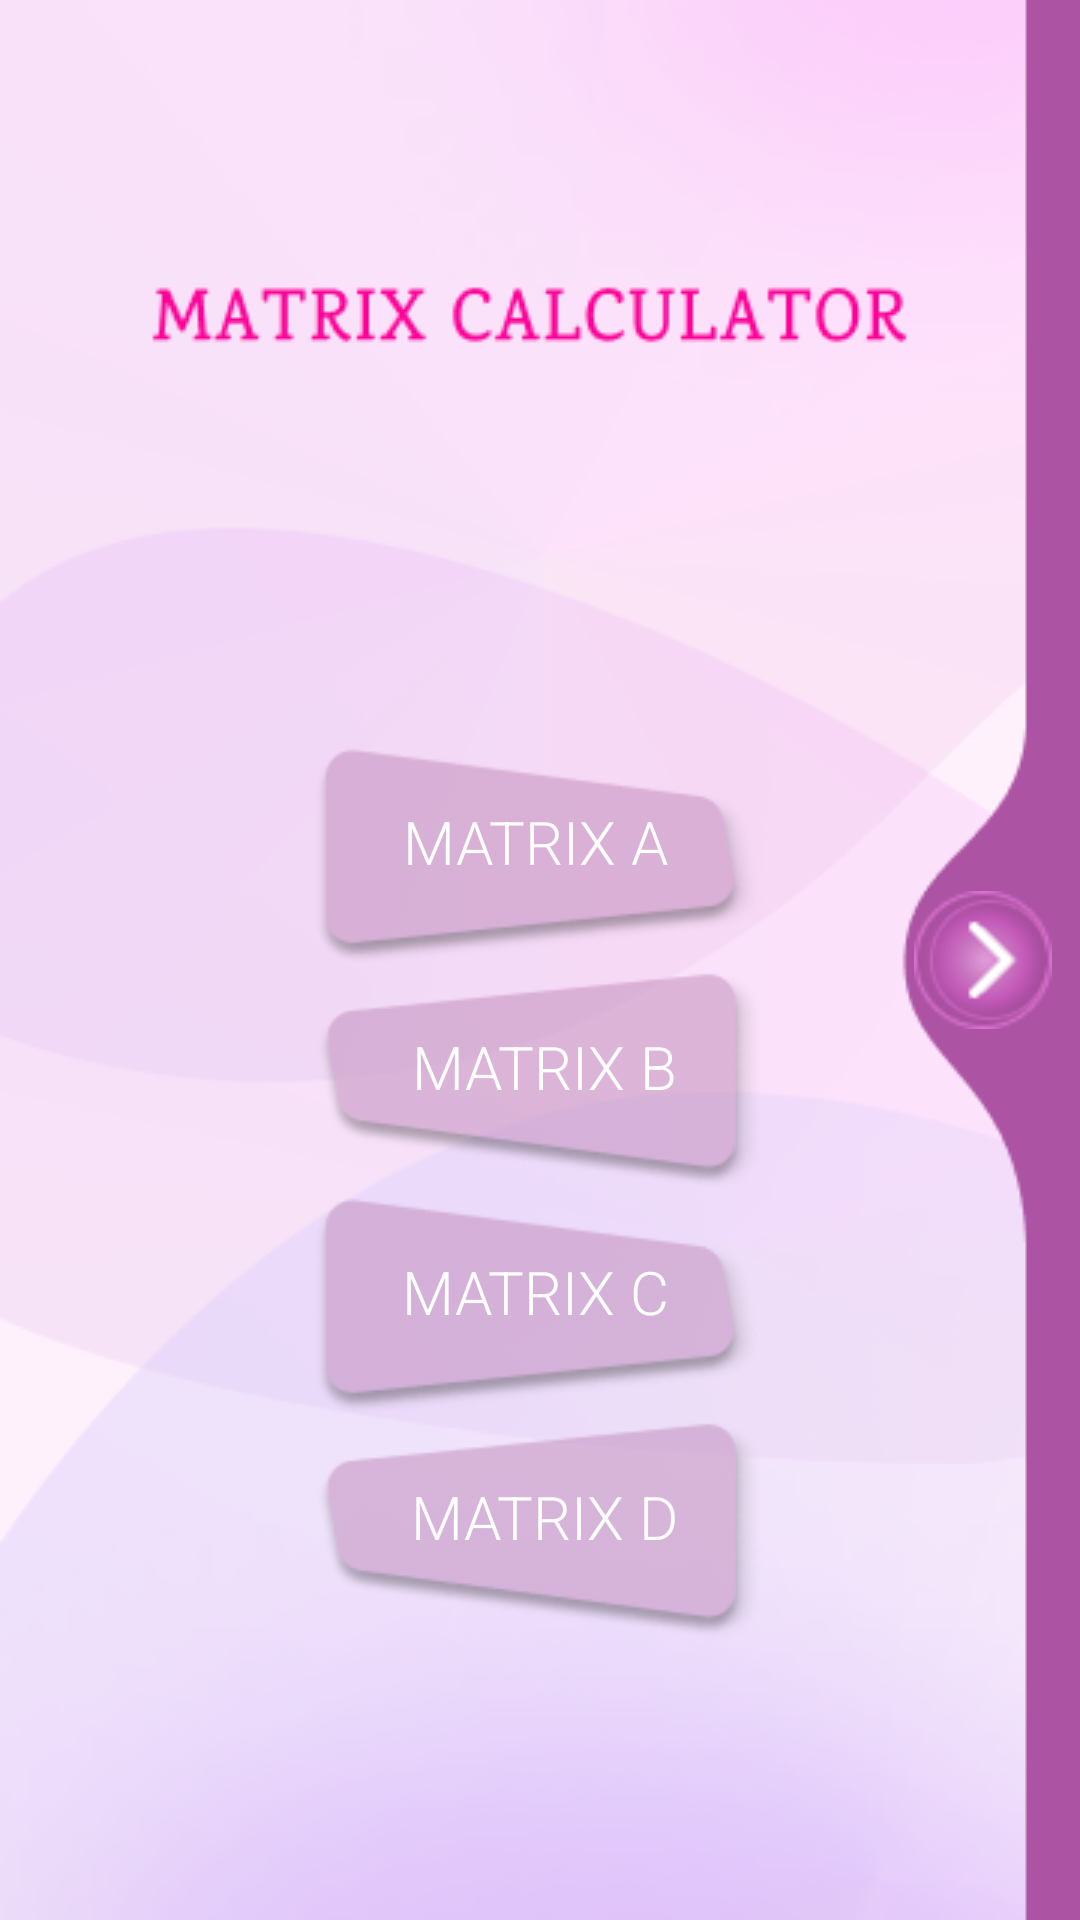

This screen was rendered from an Android layout file. Write that file and the resources it references.
<!-- AndroidManifest.xml: application theme Theme.ExampleAnimationProjject -->
<!-- res/layout/fragment_main.xml -->
<?xml version="1.0" encoding="utf-8"?>
<androidx.constraintlayout.widget.ConstraintLayout xmlns:android="http://schemas.android.com/apk/res/android"
    xmlns:app="http://schemas.android.com/apk/res-auto"
    xmlns:tools="http://schemas.android.com/tools"
    android:layout_width="match_parent"
    android:layout_height="match_parent">

    <ImageView
        android:id="@+id/imageView"
        android:layout_width="match_parent"
        android:layout_height="wrap_content"
        android:scaleType="centerCrop"
        app:layout_constraintBottom_toBottomOf="parent"
        app:layout_constraintEnd_toEndOf="parent"
        app:layout_constraintHorizontal_bias="0.0"
        app:layout_constraintStart_toStartOf="parent"
        app:layout_constraintTop_toTopOf="parent"
        app:layout_constraintVertical_bias="0.0"
        app:srcCompat="@drawable/background" />

    <androidx.appcompat.widget.AppCompatButton
        android:id="@+id/button6"
        android:layout_width="46dp"
        android:layout_height="46dp"
        android:background="@drawable/sidebar_button"
        app:layout_constraintBottom_toBottomOf="parent"
        app:layout_constraintEnd_toEndOf="parent"
        app:layout_constraintHorizontal_bias="0.97"
        app:layout_constraintStart_toStartOf="parent"
        app:layout_constraintTop_toTopOf="parent" />

    <androidx.appcompat.widget.AppCompatButton
        android:id="@+id/matrix_a"
        android:layout_width="150dp"
        android:layout_height="75dp"
        android:layout_marginTop="248dp"
        android:background="@drawable/a_shape_button"
        android:fontFamily="sans-serif-light"
        android:paddingRight="3dp"
        android:paddingBottom="10dp"
        android:text="MATRIX A"
        android:textColor="#FFFFFF"
        android:textSize="20sp"
        app:layout_constraintEnd_toEndOf="parent"
        app:layout_constraintStart_toStartOf="parent"
        app:layout_constraintTop_toTopOf="parent" />

    <androidx.appcompat.widget.AppCompatButton
        android:id="@+id/matrix_b"
        android:layout_width="150dp"
        android:layout_height="75dp"
        android:background="@drawable/b_shape_button"
        android:fontFamily="sans-serif-light"
        android:paddingLeft="3dp"
        android:paddingBottom="10dp"
        android:text="MATRIX B"
        android:textColor="#FFFFFF"
        android:textSize="20sp"
        app:layout_constraintEnd_toEndOf="parent"
        app:layout_constraintStart_toStartOf="parent"
        app:layout_constraintTop_toBottomOf="@+id/matrix_a" />

    <androidx.appcompat.widget.AppCompatButton
        android:id="@+id/matrix_c"
        android:layout_width="150dp"
        android:layout_height="75dp"
        android:background="@drawable/a_shape_button"
        android:fontFamily="sans-serif-light"
        android:paddingRight="3dp"
        android:paddingBottom="10dp"
        android:text="MATRIX C"
        android:textColor="#FFFFFF"
        android:textSize="20sp"
        app:layout_constraintEnd_toEndOf="parent"
        app:layout_constraintStart_toStartOf="parent"
        app:layout_constraintTop_toBottomOf="@+id/matrix_b" />

    <androidx.appcompat.widget.AppCompatButton
        android:id="@+id/matrix_d"
        android:layout_width="150dp"
        android:layout_height="75dp"
        android:background="@drawable/b_shape_button"
        android:fontFamily="sans-serif-light"
        android:paddingLeft="3dp"
        android:paddingBottom="10dp"
        android:text="MATRIX D"
        android:textColor="#FFFFFF"
        android:textSize="20sp"
        app:layout_constraintEnd_toEndOf="parent"
        app:layout_constraintStart_toStartOf="parent"
        app:layout_constraintTop_toBottomOf="@+id/matrix_c" />

</androidx.constraintlayout.widget.ConstraintLayout>
<!-- resources referenced by this layout -->
<resources>
  <!-- drawable a_shape_button: png bitmap (drawable-v24, 5446 bytes) -->
  <!-- drawable b_shape_button: png bitmap (drawable, 5801 bytes) -->
  <!-- drawable background: png bitmap (drawable, 54014 bytes) -->
  <!-- drawable sidebar_button: png bitmap (drawable, 3433 bytes) -->
  <style name="Theme.ExampleAnimationProjject" parent="Theme.MaterialComponents.DayNight.NoActionBar">
          
          <item name="colorPrimary">@color/purple_500</item>
          <item name="colorPrimaryVariant">@color/purple_700</item>
          <item name="colorOnPrimary">@color/white</item>
          
          <item name="colorSecondary">@color/teal_200</item>
          <item name="colorSecondaryVariant">@color/teal_700</item>
          <item name="colorOnSecondary">@color/black</item>
          
          <item name="android:statusBarColor">?attr/colorPrimaryVariant</item>
          
      </style>
  <!-- not gathered from this repository: default colours our renderer supplied (Android Studio template values) -->
  <color name="purple_500">#FF6200EE</color>
  <color name="purple_700">#FF3700B3</color>
  <color name="teal_200">#FF03DAC5</color>
  <color name="teal_700">#FF018786</color>
  <color name="black">#FF000000</color>
  <color name="white">#FFFFFFFF</color>
</resources>
